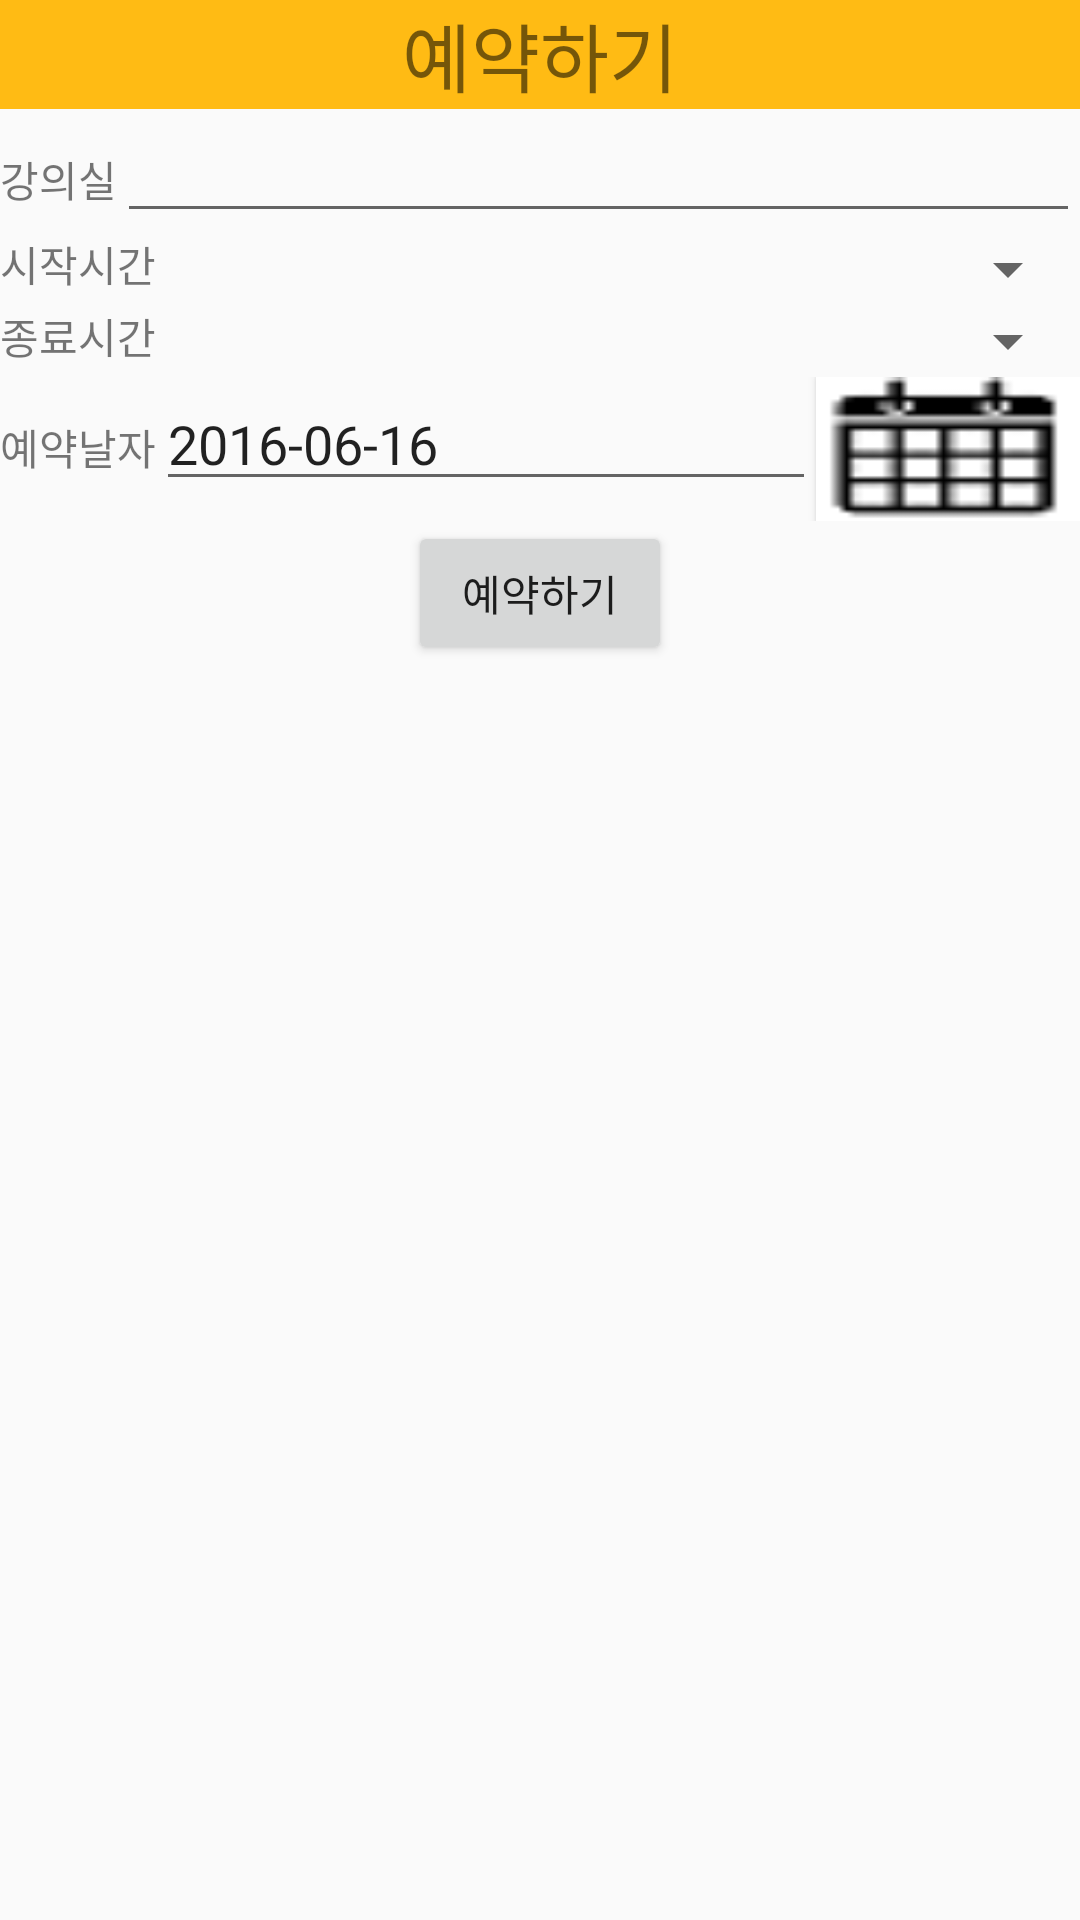

Here is an Android app screen rendered from its layout file. Give the layout XML and the strings, colors and styles it references.
<!-- AndroidManifest.xml: application theme AppTheme -->
<!-- res/layout/reservation.xml -->
<LinearLayout xmlns:android="http://schemas.android.com/apk/res/android"
    android:orientation="vertical" android:layout_width="match_parent"
    android:layout_height="match_parent"
    android:weightSum="1">


    <TextView
        android:layout_width="fill_parent"
        android:layout_height="wrap_content"
        android:text="예약하기"
        android:textSize="25dp"
        android:layout_gravity="center_horizontal"
        android:gravity="center"
        android:background="#ffbb14" />


    <LinearLayout
        android:orientation="vertical"
        android:layout_width="match_parent"
        android:layout_height="wrap_content"
        android:layout_gravity="center_horizontal">
        <LinearLayout
            android:orientation="horizontal"
            android:layout_width="match_parent"
            android:layout_height="wrap_content">

            <TextView
                android:layout_width="wrap_content"
                android:layout_height="wrap_content"
                android:text="강의실"
                android:id="@+id/edtx" />

            <EditText
                android:layout_width="wrap_content"
                android:layout_height="wrap_content"
                android:id="@+id/resroom"

                android:layout_weight="1" />


        </LinearLayout>

        <LinearLayout
            android:orientation="horizontal"
            android:layout_width="match_parent"
            android:layout_height="wrap_content">

            <TextView
                android:layout_width="wrap_content"
                android:layout_height="wrap_content"
                android:text="시작시간"
                android:id="@+id/start" />

            <Spinner
                android:layout_width="match_parent"
                android:layout_height="wrap_content"
                android:id="@+id/startp"
                android:layout_gravity="center_horizontal" />
        </LinearLayout>

        <LinearLayout
            android:orientation="horizontal"
            android:layout_width="match_parent"
            android:layout_height="wrap_content">

            <TextView
                android:layout_width="wrap_content"
                android:layout_height="wrap_content"
                android:text="종료시간"
                android:id="@+id/end" />

            <Spinner
                android:layout_width="match_parent"
                android:layout_height="wrap_content"
                android:id="@+id/endp" />
        </LinearLayout>

        <LinearLayout
            android:orientation="horizontal"
            android:layout_width="match_parent"
            android:layout_height="wrap_content">

            <TextView
                android:layout_width="wrap_content"
                android:layout_height="wrap_content"
                android:text="예약날자"
                android:id="@+id/eresdate" />

            <EditText
                android:layout_width="wrap_content"
                android:layout_height="wrap_content"
                android:text="2016-06-16"
                android:id="@+id/resdate"
                android:editable="false"
                android:layout_weight="1" />

            <Button
                android:layout_width="wrap_content"
                android:layout_height="wrap_content"
                android:id="@+id/resdateb"
                android:background="@drawable/calendar" />

        </LinearLayout>

    </LinearLayout>

    <Button
        android:layout_width="wrap_content"
        android:layout_height="wrap_content"
        android:text="예약하기"
        android:id="@+id/complete"
        android:layout_gravity="center_horizontal" />

</LinearLayout>
<!-- resources referenced by this layout -->
<resources>
  <!-- drawable calendar: png bitmap (drawable, 501 bytes) -->
  <style name="AppTheme" parent="Theme.AppCompat.Light.DarkActionBar">
          
          <item name="colorPrimary">@color/colorPrimary</item>
          <item name="colorPrimaryDark">@color/colorPrimaryDark</item>
          <item name="colorAccent">@color/colorAccent</item>
      </style>
  <!-- not gathered from this repository: default colours our renderer supplied (Android Studio template values) -->
  <color name="colorPrimary">#FF6200EE</color>
  <color name="colorPrimaryDark">#FF3700B3</color>
  <color name="colorAccent">#FF03DAC5</color>
</resources>
